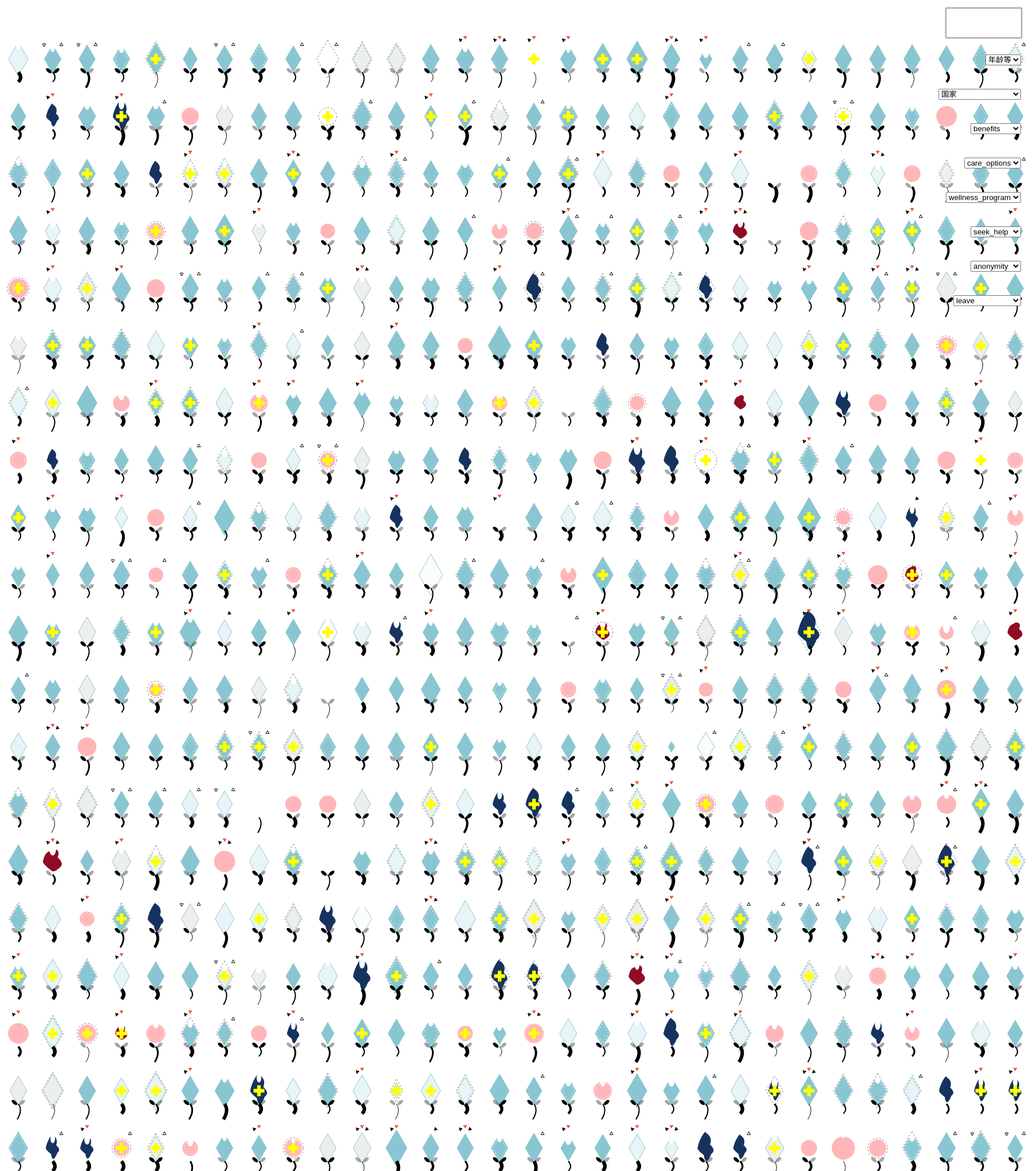
D3 v5 page, settled after 480 driven frames (8 s of simulated time); the page loaded 1 data file(s).


    var dataSet = [];
    var width = 2000
    var height = 9200
    var svg = d3.select('#svgContainer').append('svg').attr('class','svgFlower').attr('width', width).attr('height', height)

        /* 数组分段函数 */
    function sliceArray(array, size) {
      var result = []; //Math.ceil有多余的小数点都取最大整数
        for (var x = 0; x < Math.ceil(array.length / size); x++) {
          var start = x * size;
          var end = start + size;
          result.push(array.slice(start, end));
        }
        return result;
    }

    d3.csv('survey-csv (1).csv').then(function(rawData) {
      dataSet = rawData
      // console.log(dataSet) //有数据
      let treatment = dataSet.filter(d=>{return d['treatment'] === 'No'})
      draw(treatment)
    })

    function changeOrder(selectId, selectValue) {
      if(selectId === 'selectTool') {
        if(selectValue === 'age') {
          /* 处理数据age排序 */
          var dataSetForAge = JSON.parse(JSON.stringify(dataSet))
          // console.log(dataSetForAge, 'dataSetForAge')
          var dataSetSortByAge = dataSetForAge.sort(function(a, b) { return a.Age - b.Age })
          var dataSetFilterByAge = dataSetSortByAge.filter(d=>{return d['state'] === 'CA'})
          let tempLen = dataSetFilterByAge.length
          // let tempLen = dataSetForAge.length
          d3.select('.totalBox').node().innerHTML = '总数：' + tempLen
          // console.log(dataSet, 'dataSet')
          d3.selectAll('g').remove()
          draw(dataSetFilterByAge)
        }
      } else if(selectId === 'selectState') {
        changeState(selectValue)
      } else if(selectId === 'selectBenefits') {
        changeBenefits(selectValue, 'selectBenefits')
      } else if(selectId === 'selectOptions') {
        changeBenefits(selectValue, 'selectOptions')
      } else if(selectId === 'selectWellness') {
        changeBenefits(selectValue, 'selectWellness')
      } else if(selectId === 'selectSeekHelp') {
        changeBenefits(selectValue, 'selectSeekHelp')
      } else if(selectId === 'selectAnonymity') {
        changeBenefits(selectValue, 'selectAnonymity')
      } else if (selectId === 'selectLeave') {
        changeBenefits(selectValue, 'selectLeave')
      }
    }

    function changeState(state) {
      let dataSetForState = JSON.parse(JSON.stringify(dataSet))
      if (state === 'AllCountry') {
        var dataSetFilterByState = dataSetForState
      } else {
        var dataSetFilterByState = dataSetForState.filter(d=>{return d.state === state})
      }
      // console.log(dataSet, 'dataSet')
      d3.selectAll('g').remove()
      let tempLen = dataSetFilterByState.length
      d3.select('.totalBox').node().innerHTML = '总数：' + tempLen
      draw(dataSetFilterByState)
    }

    function changeBenefits(benefits, type) {
      let dataSetForBenefits = JSON.parse(JSON.stringify(dataSet))
      if (benefits === 'AllBenefits' ) {
        var dataSetFilterByBenefits = dataSetForBenefits
      } else if (type === 'selectBenefits'){
        var dataSetFilterByBenefits = dataSetForBenefits.filter(d=>{return d['benefits'] === benefits})
      } else if(type === 'selectOptions' ) {
        var dataSetFilterByBenefits = dataSetForBenefits.filter(d=>{return d['care_options'] === benefits})
      } else if(type === 'selectWellness' ) {
        var dataSetFilterByBenefits = dataSetForBenefits.filter(d=>{return d['state'] === 'CA' && d['wellness_program'] === benefits})
      } else if(type === 'selectSeekHelp' ) {
        var dataSetFilterByBenefits = dataSetForBenefits.filter(d=>{return d['state'] === 'CA' && d['seek_help'] === benefits})
      } else if(type === 'selectAnonymity' ) {
        var dataSetFilterByBenefits = dataSetForBenefits.filter(d=>{return d['state'] === 'CA' && d['anonymity'] === benefits})
      } else if (type === 'selectLeave') {
        var dataSetFilterByBenefits = dataSetForBenefits.filter(d=>{return  d['leave'] === benefits})
      }
      // console.log(dataSet, 'dataSet')
      d3.selectAll('g').remove()
      let tempLen = dataSetFilterByBenefits.length
      d3.select('.totalBox').node().innerHTML = '总数：' + tempLen
      draw(dataSetFilterByBenefits)
    }
    
    // console.log(ageList,'ageList')

    function draw(dataSet) {
        /* 开始分隔, 分割后的数据用来直接data()绑定,排序的转折点 */
        var sampleNum = 30
        var len = dataSet.length
        var rowLen = len/sampleNum
        /*求年龄最大值 最小值*/
        var ageList = dataSet.map(function(d) {
          let age = Number(d['Age'])
          if(age > 0 && age < 100) {
            return age
          }
        })

        var rowDataSet = sliceArray(dataSet, sampleNum);
    
        /* 通过循环row数组达到每行绘制的效果 */
        rowDataSet.forEach((item, i) => {
        let row = svg.append('g').attr('rowKey', i).attr('transform', function() {
          return 'translate(50, '+ (i+1)*100 +')'
        })
        let g = row.selectAll('.element').data(item).enter().append('g').attr('class','element')
        .attr('transform', function(d, i) {
          return 'translate(' + i*60 +','+ 0 +'), rotate(0)'
        })
        .on("mouseover", function(d, i) {
          showPopup(d)
          // console.log('000')
        })

        function showPopup(infoElem) {
          let popupBox = document.getElementsByClassName('popupBox')[0]
          let age = infoElem.Age
          let noEmployees = infoElem['no_employees']
          popupBox.innerHTML = age + '<br/>' +noEmployees
          // console.log(infoElem)
          popupBox.style.display = 'block'
        }
        // g.append('rect')
        // .attr('height','35').attr('width','35')
        // .attr('x','0').attr('y','-25')
        // .attr('rx','5').attr('ry','5')
        // .attr("transform", "rotate(45, 0, -25)")
        // .attr('fill','black')

        var sizeScale = d3.scaleLinear().domain([d3.min(ageList), d3.max(ageList)]).range([100, 1500]);
        var transformScale = d3.scaleLinear().domain([d3.min(ageList), d3.max(ageList)]).range([.5, 1.8]);
        //绘制菱形
        var fruit = g.append('g').attr('class','fruit-wrapper')
        fruit.append('path')
        .attr('d', d3.symbol().type(d3.symbolDiamond).size(function(d) {
          let age = Number(d['Age'])
          if(d['Gender'] === 'Male' && d['obs_consequence'] !== 'Yes'&& age > 0 && age < 100) {
            return sizeScale(Number(d['Age']))
          } else {
            return 0
          }
        }))
        .attr('fill',function(d) {
          if(d['Gender'] === 'Male' && d['obs_consequence'] !== 'Yes' && d['self_employed'] !== 'Yes') {
            return '#8ac6d1' //蓝色
          } else {
            return '#eee'
          }
        })
        .attr('stroke', '#8ac6d1')
        .attr('fill-opacity', function(d, i) {
          if(d['tech_company'] !== 'Yes') {
            return '.2'
          }
        })
        //恢复菱形的虚线
        g.append('path')
        .attr('d', d3.symbol().type(d3.symbolDiamond).size(function(d) {
          let age = Number(d['Age'])
          if(age > 0 && age < 100) {
            return sizeScale(Number(d['Age'])+10)
          } else {
            return 0
          }
        }))
        .attr('fill','transparent')
        .attr('stroke',function(d) {
          if(d['Gender'] === 'Male' && d['anonymity'] === 'Yes') {
            return 'black'
          } else {
            return 'transparent'
          }
        })
        .attr('stroke-dasharray','3')
        .attr('stroke-width', 1)
        .attr('stroke-opacity', '.5')
        //家族史:恢复菱形的内部虚线
        fruit.append('path')
        .attr('d', d3.symbol().type(d3.symbolDiamond).size(function(d) {
          let age = Number(d['Age'])
          if(age > 0 && age < 100) {
            return sizeScale(Number(d['Age'])-10)
          } else {
            return 0
          }
        }))
        .attr('fill','transparent')
        .attr('stroke',function(d) {
          if(d['Gender'] === 'Male' && d['family_history'] === 'Yes') {
            return 'white'
          } else {
            return 'transparent'
          }
        })
        .attr('stroke-dasharray','3')
        .attr('stroke-width', 1)
        .attr('stroke-opacity', '.8')


        // fruit.append('polygon')
        // .attr('points', '0, 0, 5, 0, 10, -10').size(function(d) {
        //   if(d['work_interfere'] === 'Often') {
        //     return 70
        //   } else if(d['work_interfere'] === 'Sometimes'){
        //     return 50
        //   } else if(d['work_interfere'] === 'Rarely') {
        //     return 30
        //   } else {
        //     return 10
        //   }
        // })
        // .attr('fill', 'purple')
        // .attr("transform", "translate(0, 0) rotate(180)")

        //干瘪的菱形
        fruit.append('path')
        // .attr('d', 'M0,-15 Q10,-16, 13,-5, 15,3, 10,10, 12,12, 10,10, 0,16, -5,12, -12,12, -8,8, -4,0, -12,-5, -15,-12, -5,-18, T0,-18')
        .attr('d', function(d) {
          if(d['obs_consequence'] === 'Yes' && d['Gender'] === 'Male' && d['self_employed'] !== 'Yes') {
            return 'M0,-22, Q10,-16, 6,-5, 15,3, 8,8, 0,28, -3,10, -12,3, -12,0, -10,-10, -5,-18, T0,-22'
          }
        })
        .attr('fill',function(d) {
          if(d['Gender'] === 'Male') {
            return '#16335F' //干瘪的蓝色
          } else {
            return '#eee'
          }
        })
        .attr('transform', function(d, i) {
          let age = Number(d['Age'])
          if(age > 0 && age < 100) {
            let num = transformScale(age).toFixed(2)
            return 'scale('+ num +')'
          } else {
            return 0
          }
        })
     
        //恢复圆形
        fruit.append('path')
        .attr('d', d3.symbol().type(d3.symbolCircle).size(function(d) {
          let age = Number(d['Age'])
          if(age > 0 && age < 100) {
            return sizeScale(Number(d['Age']))
          } else {
            return 0
          }
        }))
        .attr('fill',function(d) {
          if(d['Gender'] === 'Female' && d['obs_consequence'] !== 'Yes') {
            return '#ffb6b9' //粉色
          } else {
            return 'transparent'
          }
        })
        // .attr('stroke', '#ffb6b9')

        //恢复圆形的虚线
        g.append('path')
        .attr('d', d3.symbol().type(d3.symbolCircle).size(function(d) {
          let age = Number(d['Age'])
          if(age > 0 && age < 100) {
            return sizeScale(Number(d['Age'])+10)
          } else {
            return 0
          }
        }))
        .attr('fill','transparent')
        .attr('stroke',function(d) {
          if(d['Gender'] !== 'Male' && d['anonymity'] === 'Yes') {
            return 'black'
          } 
        })
        .attr('stroke-dasharray','3')
        .attr('stroke-width', 1)
        .attr('stroke-opacity', '.5')
        //家族史:恢复圆形的内部虚线
        fruit.append('path')
        .attr('d', d3.symbol().type(d3.symbolCircle).size(function(d) {
          let age = Number(d['Age'])
          if(age > 0 && age < 100) {
            return sizeScale(Number(d['Age'])-10)
          } else {
            return 0
          }
        }))
        .attr('fill','transparent')
        .attr('stroke',function(d) {
          if(d['Gender'] !== 'Male' && d['family_history'] === 'Yes') {
            return 'white'
          } 
        })
        .attr('stroke-dasharray','3')
        .attr('stroke-width', 1)
        .attr('stroke-opacity', '.8')
      
        // .attr('stroke','black')

        //干瘪的圆形
        fruit.append('path')
        // .attr('d', 'M0,-15 Q10,-16, 13,-5, 15,3, 10,10, 12,12, 10,10, 0,16, -5,12, -12,12, -8,8, -4,0, -12,-5, -15,-12, -5,-18, T0,-18')
        .attr('d', function(d) {
          if(d['obs_consequence'] === 'Yes' && d['Gender'] !== 'Male') {
            return 'M0,-15, Q10,-16, 6,-5, 15,3, 8,8, 0,15, -3,10, -12,3, -12,0, -10,-10, -5,-12, T0,-15'
          } 
        })
        .attr('fill',function(d) {
          if(d['Gender'] !== 'Male' && d['self_employed'] !== 'Yes') {
            return '#8E0C24' //干瘪的粉红
          } else {
            return '#eee'
          }
        })
        .attr('transform', function(d, i) {
          let age = Number(d['Age'])
          if(age > 0 && age < 100) {
            let num = transformScale(age).toFixed(2)
            return 'scale('+ num +')'
          } else {
            return 0
          }
        })
        
        // //裂痕 Never Rarely Sometimes Often NA
        // g.append('path')
        // // .attr('d', 'M0,-15 Q10,-16, 13,-5, 15,3, 10,10, 12,12, 10,10, 0,16, -5,12, -12,12, -8,8, -4,0, -12,-5, -15,-12, -5,-18, T0,-18')
        // .attr('d', function(d) {
        //   if(d['work_interfere'] === 'Rarely') {
        //     return 'M-5,-25, L5,-25,0,-20,-5,-25'
        //   } else if(d['work_interfere'] === 'Sometimes') {
        //     return 'M-5,-25, L5,-25,0,-5,-5,-25'
        //   }
        // })
        // .attr('fill','white')
        // .attr('transform', function(d) {
        //   let widthHeight = d3.select(this).getBBox()
        //   console.log(widthHeight, 'widthHeight')
        //   return 'translate(0, '+ widthHeight +')'
        // })
       
        //裂痕
        // fruit.append('path')
        // .attr('d', d3.symbol().type(d3.symbolTriangle).size(function(d) {
        //   if(d['work_interfere'] === 'Often') {
        //     return 120
        //   } else if(d['work_interfere'] === 'Sometimes'){
        //     return 100
        //   } else if(d['work_interfere'] === 'Rarely') {
        //     return 80
        //   } else {
        //     return 60
        //   }
        // }))
        // .attr('fill', 'white')
        // .attr("transform", function(d,i) {
        //   let boxInfo = d3.select(this.parentNode).node().getBBox()
        //   let tempHeight = (boxInfo.height)/2
        //   console.log(tempHeight, 'boxInfo')
        //   return 'translate(0, ' + -(tempHeight-3) +') rotate(180)'
        // })

        fruit.append("ellipse")
        .attr("rx", function(d, i) { 
          if(d['work_interfere'] === 'Often') {
            return 12
          } else if(d['work_interfere'] === 'Sometimes'){
            return 10
          } else if(d['work_interfere'] === 'Rarely') {
            return 8
          } else {
            return 0
          }
         })
         .attr("ry", function(d, i) { 
          if(d['work_interfere'] === 'Often') {
            return 6
          } else if(d['work_interfere'] === 'Sometimes'){
            return 5
          } else if(d['work_interfere'] === 'Rarely') {
            return 4
          } else {
            return 0
          }
         })
        // .attr('cy', function(d, i) {
        //   let boxInfo = d3.select(this.parentNode).node().getBBox()
        //   let tempHeight = (boxInfo.height)/2
        //   return 
        // })
        .attr('fill', 'white')
        .attr("transform", function(d,i) {
          let boxInfo = d3.select(this.parentNode).node().getBBox()
          let tempHeight = (boxInfo.height)/2
          return 'translate(0, ' + -(tempHeight-5) +') rotate(90)'
        })

        //十字架
        fruit.append('path')
        .attr('d', d3.symbol().type(d3.symbolCross).size(200))
        .attr('fill',function(d) {
          // console.log(d['seek_help'])
          if (d['care_options'] === 'Yes') {
            return 'yellow'
          } else {
            return 'transparent'
          }
        })

      
        // g.append('rect')
        // .attr('height','40').attr('width','40')
        // .attr('x','0').attr('y','-29')
        // .attr('rx','5').attr('ry','5')
        // .attr("transform", "rotate(45, 0, -29)")
        // .attr('fill','transparent')
        // .attr('stroke','black')
        // .attr('stroke-dasharray','3')
        // .attr('stroke-width', '2')
        // // .attr('stroke-opacity', '.5')

        //身体潜在：绘制吐蕊 
        g.append('path')
        .attr('d', d3.symbol().type(d3.symbolTriangle).size(20))
        .attr('fill',function(d) {
          if(d['phys_health_consequence'] === 'Yes') {
            return 'black'
          } else {
            return 'transparent'
          }
        })
        // .attr('stroke', 'black')
        .attr("transform", "translate(0, -32) rotate(-15, 0, -32)")

        //身体潜在：绘制吐蕊 
        g.append('path')
        .attr('d', d3.symbol().type(d3.symbolTriangle).size(15))
        .attr('stroke',function(d) {
          if(d['phys_health_interview'] === 'Yes') {
            return 'black'
          }
        })
        .attr('fill', 'transparent')
        .attr("transform", "translate(15, -25) rotate(0, 15, -25)")

         //身体潜在：绘制吐蕊 
         g.append('path')
        .attr('d', d3.symbol().type(d3.symbolWye).size(15))
        .attr('stroke',function(d) {
          if(d['mental_health_interview'] === 'Yes') {
            return 'black'
          }
        })
        //.style("stroke-width", 10)
        .attr('fill', 'transparent')
        .attr("transform", "translate(-15, -25) rotate(0, -15, -25)")

        //心理潜在：绘制吐蕊
        g.append('path')
        .attr('d', d3.symbol().type(d3.symbolWye).size(20))
        .attr('fill',function(d) {
          if(d['mental_health_consequence'] === 'Yes') {
            return 'black'
          } else {
            return 'transparent'
          }
        })
        .attr("transform", "translate(0, -32) rotate(15, 0, -32)")
        //橙色爱心：绘制吐蕊
        g.append('path')
        .attr('d', d3.symbol().type(d3.symbolWye).size(20))
        .attr('fill',function(d) {
          if(d['mental_health_consequence'] === 'Yes') {
            return '#eb5128'
          } else {
            return 'transparent'
          }
        })
        .attr("transform", "translate(0, -38) rotate(0, 0, -38)")

        //右边叶子
        var littleGroup = g.append('g')
        littleGroup.append("ellipse")
        .attr("cx", -8)
        .attr("cy", 20)
        .attr("rx", 6)
        .attr("ry", 3)
        .attr("transform", "rotate(-40)")
        .attr('fill-opacity', function(d) {
          if(d['coworkers'] === 'Some of them' ) {
            return .35
          } else if (d['coworkers'] === 'No' ) {
            return 0
          }
        })
        //左边叶子
        littleGroup.append("ellipse")
        .attr("cx", 8)
        .attr("cy", 20)
        .attr("rx", 6)
        .attr("ry", 3)
        .attr("transform", "rotate(40)")
        .attr('fill-opacity', function(d) {
          if(d['supervisor'] === 'Some of them' ) {
            return .35
          } else if (d['coworkers'] === 'No' ) {
            return 0
          }
        })

        //茎
        g.append('path')
        .attr('d', function(d) {
          if(d['remote_work'] === 'Yes') {
            return 'M0,23 Q8,34,-2,50'
          } else {
            return 'M0,23 Q8,32,0,40'
          }
        })
        .attr("stroke", "black")
        .attr("stroke-width", function(d,i) {
          if(d['no_employees'] === '1-5') {
            return '1px'
          } else if(d['no_employees'] === '6-25') {
            return '2px'
          } else if(d['no_employees'] === '26-100') {
            return '3px'
          } else if(d['no_employees'] === '100-500') {
            return '4px'
          } else if(d['no_employees'] === '500-1000') {
            return '5px'
          } else if(d['no_employees'] === 'More than 1000') {
            return '6px'
          } else {
            return '0'
          }
        })
        .attr("fill", "transparent")



        // .attr('x1', 0).attr('y1', 22)
        // .attr('x2', 10).attr('y2', function(d) {
        //   if(d['remote_work'] === 'Yes') {
        //     return 36
        //   } else {
        //     return 46
        //   }
        // })
        // .attr('x3', 10).attr('y3', 70)
        // .attr('curve', d3.curveCatmullRom.alpha(0.5))
        

        // var littleGroup = g.append('g')
        // littleGroup.append("ellipse")
        // .attr("cx", -5)
        // .attr("cy", 25)
        // .attr("rx", 10)
        // .attr("ry", 4)
        // .attr("transform", "rotate(-40)")
        // littleGroup.append("ellipse")
        // .attr("cx", 5)
        // .attr("cy", 25)
        // .attr("rx", 10)
        // .attr("ry", 4)
        // .attr("transform", "rotate(40)")

        //绘制花蕊
        // var stamen = g.append('g')
        // stamen.append("ellipse")
        // .attr("cx", 0)
        // .attr("cy", -28)
        // .attr("rx", 2)
        // .attr("ry", 4)
        // .attr("transform", "rotate(0,0,-28)")
        // stamen.append("ellipse")
        // .attr("cx", 2)
        // .attr("cy", -26)
        // .attr("rx", 2)
        // .attr("ry", 4)
        // .attr("transform", "rotate(45,2,-26)")
        // stamen.append("ellipse")
        // .attr("cx", -2)
        // .attr("cy", -26)
        // .attr("rx", 2)
        // .attr("ry", 4)
        // .attr("transform", "rotate(-45,-2,-26)")
        g.on('click', function(d) {
          console.log(d,'this')
        })

      })
    }
      // var g = svg.selectAll('.element').data(dataSet).enter().append('g').attr('class','element')
      // .attr('transform', function(d, i) {
      //   return 'translate(' + i*50 +','+ 10 +')'
      // })


  

### data: survey-csv (1).csv
Timestamp, Age, Gender, Country, state, self_employed, family_history, treatment, work_interfere, no_employees, remote_work, tech_company, benefits, care_options, wellness_program, seek_help, anonymity, leave, mental_health_consequence, phys_health_consequence, coworkers, supervisor, mental_health_interview, phys_health_interview
2014/8/27 11:29, 37, Female, United States, IL, NA, No, Yes, Often, 6-25, No, Yes, Yes, Not sure, No, Yes, Yes, Somewhat easy, No, No, Some of them, Yes, No, Maybe
2014/8/27 11:29, 44, Male, United States, IN, NA, No, No, Rarely, More than 1000, No, No, Don't know, No, Don't know, Don't know, Don't know, Don't know, Maybe, No, No, No, No, No
2014/8/27 11:29, 32, Male, Canada, NA, NA, No, No, Rarely, 6-25, No, Yes, No, No, No, No, Don't know, Somewhat difficult, No, No, Yes, Yes, Yes, Yes
2014/8/27 11:29, 31, Male, United Kingdom, NA, NA, Yes, Yes, Often, 26-100, No, Yes, No, Yes, No, No, No, Somewhat difficult, Yes, Yes, Some of them, No, Maybe, Maybe
2014/8/27 11:30, 31, Male, United States, TX, NA, No, No, Never, 100-500, Yes, Yes, Yes, No, Don't know, Don't know, Don't know, Don't know, No, No, Some of them, Yes, Yes, Yes
2014/8/27 11:31, 33, Male, United States, TN, NA, Yes, No, Sometimes, 6-25, No, Yes, Yes, Not sure, No, Don't know, Don't know, Don't know, No, No, Yes, Yes, No, Maybe
2014/8/27 11:31, 35, Female, United States, MI, NA, Yes, Yes, Sometimes, 1-5, Yes, Yes, No, No, No, No, No, Somewhat difficult, Maybe, Maybe, Some of them, No, No, No
2014/8/27 11:32, 39, Male, Canada, NA, NA, No, No, Never, 1-5, Yes, Yes, No, Yes, No, No, Yes, Don't know, No, No, No, No, No, No
2014/8/27 11:32, 42, Female, United States, IL, NA, Yes, Yes, Sometimes, 100-500, No, Yes, Yes, Yes, No, No, No, Very difficult, Maybe, No, Yes, Yes, No, Maybe
2014/8/27 11:32, 23, Male, Canada, NA, NA, No, No, Never, 26-100, No, Yes, Don't know, No, Don't know, Don't know, Don't know, Don't know, No, No, Yes, Yes, Maybe, Maybe
2014/8/27 11:32, 31, Male, United States, OH, NA, No, Yes, Sometimes, 6-25, Yes, Yes, Don't know, No, No, No, Don't know, Don't know, No, No, Some of them, Yes, No, No
2014/8/27 11:32, 29, Male, Bulgaria, NA, NA, No, No, Never, 100-500, Yes, Yes, Don't know, Not sure, No, No, Don't know, Don't know, No, No, Yes, Yes, Yes, Yes
2014/8/27 11:33, 42, Female, United States, CA, NA, Yes, Yes, Sometimes, 26-100, No, No, Yes, Yes, No, No, Don't know, Somewhat difficult, Yes, Yes, Yes, Yes, Maybe, Maybe
2014/8/27 11:33, 36, Male, United States, CT, NA, Yes, No, Never, 500-1000, No, Yes, Don't know, Not sure, No, Don't know, Don't know, Don't know, No, No, Yes, Yes, No, No
2014/8/27 11:33, 27, Male, Canada, NA, NA, No, No, Never, 6-25, No, Yes, Don't know, Not sure, Don't know, Don't know, Don't know, Somewhat easy, No, No, Some of them, Some of them, Maybe, Yes
2014/8/27 11:34, 29, Female, United States, IL, NA, Yes, Yes, Rarely, 26-100, No, Yes, Yes, Not sure, No, No, Don't know, Somewhat easy, No, No, Yes, Some of them, Maybe, Maybe
2014/8/27 11:34, 23, Male, United Kingdom, NA, NA, No, Yes, Sometimes, 26-100, Yes, Yes, Don't know, No, Don't know, Don't know, Don't know, Very easy, Maybe, No, Some of them, No, Maybe, Maybe
2014/8/27 11:34, 32, Male, United States, TN, NA, No, Yes, Sometimes, 6-25, No, Yes, Yes, Yes, No, Don't know, Don't know, Don't know, Maybe, No, Some of them, Yes, No, No
2014/8/27 11:34, 46, Male, United States, MD, Yes, Yes, No, Sometimes, 1-5, Yes, Yes, Yes, Not sure, Yes, Don't know, Yes, Very easy, No, No, Yes, Yes, No, Yes
2014/8/27 11:35, 36, Male, France, NA, Yes, Yes, No, NA, 6-25, Yes, Yes, No, No, Yes, No, Yes, Somewhat easy, No, No, Some of them, Some of them, Maybe, Maybe
2014/8/27 11:35, 29, Male, United States, NY, No, Yes, Yes, Sometimes, 100-500, No, Yes, Yes, Yes, No, No, No, Somewhat difficult, Maybe, No, Some of them, Some of them, No, No
2014/8/27 11:35, 31, Male, United States, NC, Yes, No, No, Never, 1-5, Yes, Yes, No, No, No, No, Yes, Somewhat difficult, No, No, Some of them, Some of them, No, Maybe
2014/8/27 11:35, 46, Male, United States, MA, No, No, Yes, Often, 26-100, Yes, Yes, Yes, Yes, No, No, Don't know, Don't know, Maybe, No, Some of them, Yes, No, Maybe
2014/8/27 11:36, 41, Male, United States, IA, No, No, Yes, Never, More than 1000, No, No, Don't know, No, No, Don't know, Don't know, Don't know, Maybe, No, No, No, No, Yes
2014/8/27 11:36, 33, Male, United States, CA, No, Yes, Yes, Rarely, 26-100, No, Yes, Yes, Not sure, Don't know, Yes, Yes, Don't know, No, No, Yes, Yes, No, Yes
2014/8/27 11:37, 35, Male, United States, TN, No, Yes, Yes, Sometimes, More than 1000, No, No, Yes, Yes, No, Don't know, No, Very easy, Yes, No, Some of them, Yes, No, Yes
2014/8/27 11:37, 33, Male, United States, TN, No, No, No, NA, 1-5, No, Yes, Don't know, Not sure, No, Don't know, Don't know, Don't know, Maybe, Maybe, Some of them, No, No, No
2014/8/27 11:37, 35, Female, United States, CA, No, Yes, Yes, Rarely, 6-25, Yes, Yes, Yes, Yes, Don't know, Don't know, Don't know, Don't know, No, No, Yes, Yes, Maybe, Maybe
2014/8/27 11:38, 34, Male, United States, OH, No, No, Yes, Sometimes, 26-100, Yes, Yes, Don't know, Not sure, No, Don't know, Don't know, Somewhat difficult, No, No, Some of them, No, No, No
2014/8/27 11:38, 37, Male, United Kingdom, NA, No, No, No, Sometimes, 6-25, No, Yes, No, No, No, No, Don't know, Very difficult, Yes, Maybe, Some of them, No, No, Maybe
2014/8/27 11:39, 32, Male, United Kingdom, NA, No, No, No, Never, 6-25, Yes, Yes, No, No, No, No, Don't know, Don't know, Yes, Yes, Some of them, Some of them, No, Maybe
2014/8/27 11:38, 31, Male, United States, PA, Yes, Yes, No, Rarely, 1-5, Yes, Yes, No, Yes, No, No, Don't know, Somewhat difficult, Yes, No, No, No, No, No
2014/8/27 11:39, 30, Male, United Kingdom, NA, No, Yes, Yes, Sometimes, 500-1000, Yes, Yes, Don't know, No, No, No, Yes, Somewhat easy, Maybe, No, Some of them, Yes, No, Yes
2014/8/27 11:39, 42, Male, United States, WA, No, Yes, Yes, Sometimes, 26-100, Yes, Yes, Yes, Yes, Yes, Yes, Yes, Very easy, Maybe, No, Some of them, Some of them, Maybe, Yes
… [head cut at 6 KiB]